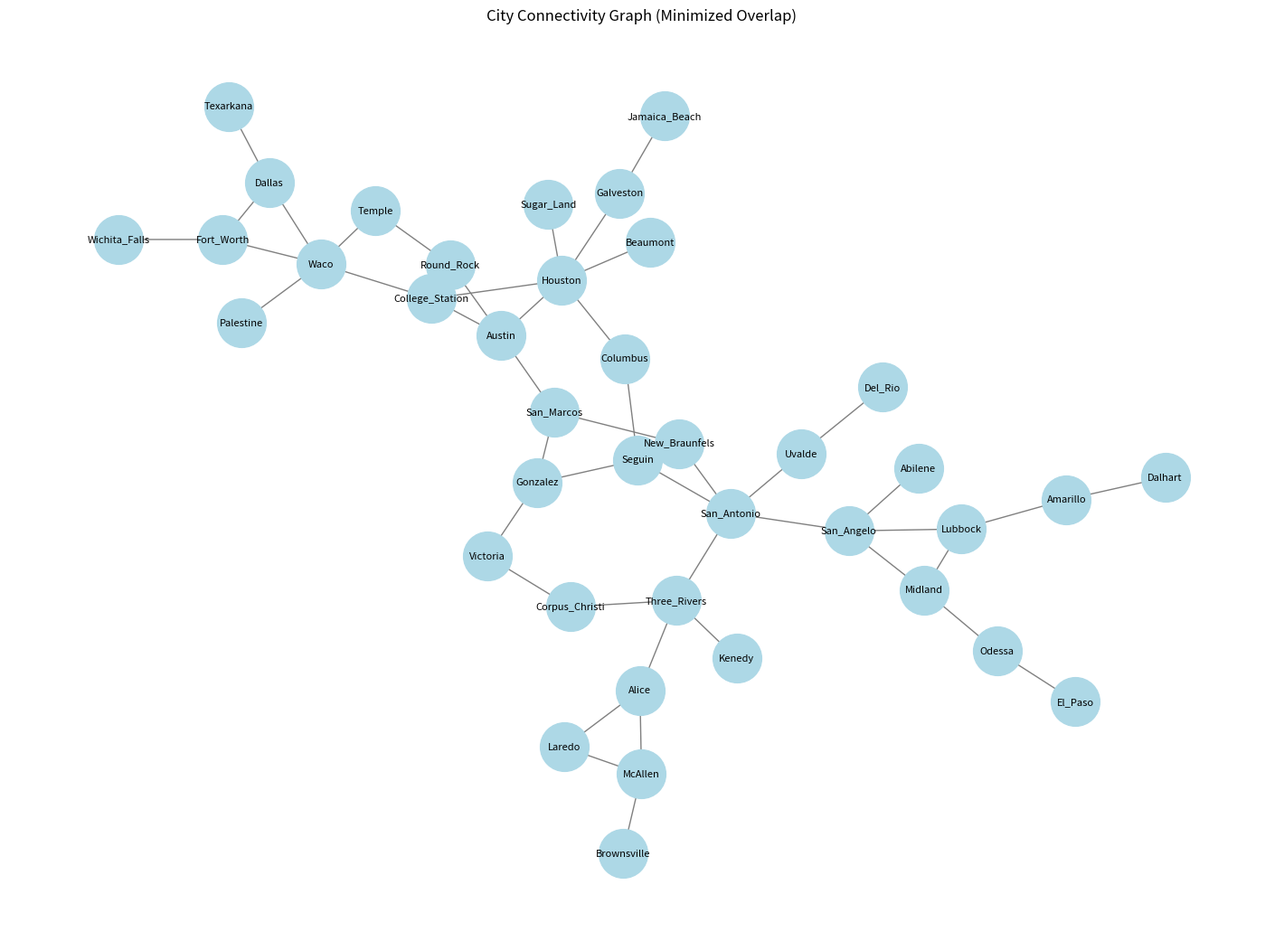

This chart was generated by the following Python code:
# Re-import necessary libraries since execution state was reset
import networkx as nx
import matplotlib.pyplot as plt

# Define city connections based on given data
edges = [
    ("San_Angelo", "Midland"), 
    ("San_Angelo", "Lubbock"), 
    ("San_Angelo", "Abilene"), 
    ("San_Angelo", "San_Antonio"),
    ("San_Antonio", "New_Braunfels"), 
    ("San_Antonio", "Seguin"), 
    ("San_Antonio", "Three_Rivers"), 
    ("San_Antonio", "Uvalde"),
    ("Austin", "San_Marcos"), 
    ("Austin", "Round_Rock"), 
    ("Austin", "College_Station"), 
    ("Austin", "Houston"),
    ("Temple", "Waco"), 
    ("College_Station", "Waco"), 
    ("College_Station", "Houston"), 
    ("Houston", "Beaumont"),
    ("Houston", "Galveston"), 
    ("Houston", "Columbus"), 
    ("Houston", "Sugar_Land"), 
    ("Victoria", "Gonzalez"),
    ("Gonzalez", "Seguin"), 
    ("Corpus_Christi", "Victoria"), 
    ("Corpus_Christi", "Three_Rivers"), 
    ("Alice", "Laredo"),
    ("Alice", "Three_Rivers"), 
    ("Alice", "McAllen"), 
    ("Laredo", "McAllen"), 
    ("Del_Rio", "Uvalde"), 
    ("El_Paso", "Odessa"),
    ("McAllen", "Brownsville"), 
    ("Waco", "Palestine"), 
    ("Waco", "Fort_Worth"), 
    ("Waco", "Dallas"), 
    ("Dallas", "Fort_Worth"),
    ("Lubbock", "Midland"), 
    ("Lubbock", "Amarillo"), 
    ("Amarillo", "Dalhart"), 
    ("Fort_Worth", "Wichita_Falls"),
    ("Midland", "Odessa"), 
    ("San_Marcos", "New_Braunfels"), 
    ("San_Marcos", "Gonzalez"), 
    ("New_Braunfels", "Seguin"),
    ("Columbus", "Seguin"), 
    ("Galveston", "Jamaica_Beach"), 
    ("Texarkana", "Dallas"), 
    ("Three_Rivers", "Kenedy"),
    ("Round_Rock", "Temple")
]

G = nx.Graph()
G.add_edges_from(edges)

# Redraw the graph using a different layout to minimize overlaps
plt.figure(figsize=(14, 10))

# Use a shell layout to reduce node overlap
pos = nx.kamada_kawai_layout(G)  # Kamada-Kawai layout helps spread out nodes

nx.draw(G, pos, with_labels=True, node_color="lightblue", edge_color="gray", node_size=1500, font_size=8)

# Show the improved graph layout
plt.title("City Connectivity Graph (Minimized Overlap)")
plt.show()
